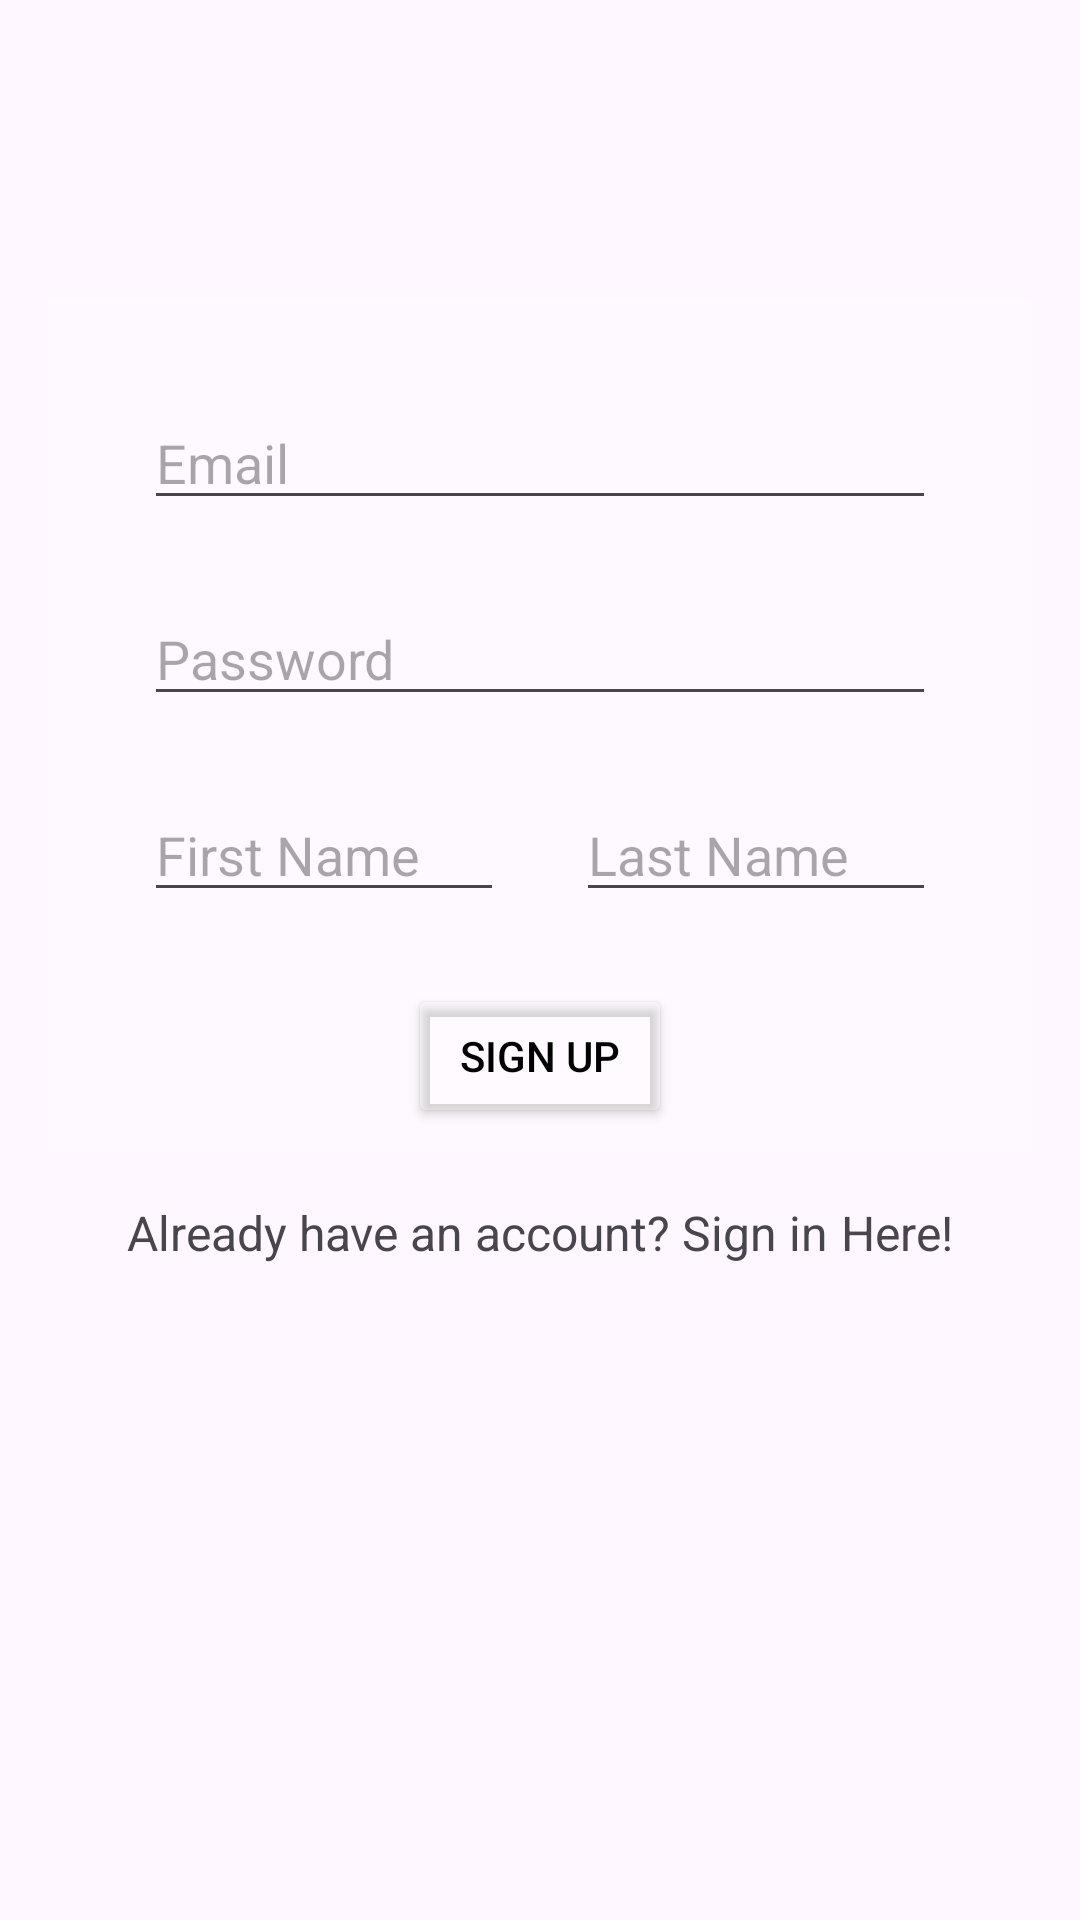

Write the Android layout XML for this screen, with the resource values it uses.
<!-- AndroidManifest.xml: application theme Theme.FireBaseImplementation -->
<!-- res/layout/activity_signup.xml -->
<?xml version="1.0" encoding="utf-8"?>
<androidx.constraintlayout.widget.ConstraintLayout xmlns:android="http://schemas.android.com/apk/res/android"
    xmlns:app="http://schemas.android.com/apk/res-auto"
    xmlns:tools="http://schemas.android.com/tools"
    android:id="@+id/rootView"
    android:layout_width="match_parent"
    android:layout_height="match_parent"
    android:background="@drawable/animation_list"
    tools:context=".MainActivity">

    <LinearLayout
        android:layout_width="match_parent"
        android:layout_height="wrap_content"
        android:gravity="center"
        android:orientation="vertical"
        app:layout_constraintTop_toTopOf="parent">

        <LinearLayout
            android:id="@+id/linearLayout"
            android:layout_width="match_parent"
            android:layout_height="wrap_content"
            android:layout_marginStart="16dp"
            android:layout_marginTop="100dp"
            android:layout_marginEnd="16dp"
            android:background="#33FFFFFF"
            android:gravity="center"
            android:orientation="vertical"
            android:padding="8dp"
            app:layout_constraintEnd_toEndOf="parent"
            app:layout_constraintStart_toStartOf="parent"
            app:layout_constraintTop_toTopOf="parent">

            <EditText
                android:id="@+id/editTextEmailAddress"
                android:layout_width="match_parent"
                android:layout_height="wrap_content"
                android:layout_marginStart="24dp"
                android:layout_marginTop="24dp"
                android:layout_marginEnd="24dp"
                android:ems="10"
                android:hint="Email"
                android:inputType="textEmailAddress"
                app:layout_constraintEnd_toEndOf="parent"
                app:layout_constraintStart_toStartOf="parent"
                app:layout_constraintTop_toTopOf="parent" />

            <EditText
                android:id="@+id/editTextPassword"
                android:layout_width="match_parent"
                android:layout_height="wrap_content"
                android:layout_marginStart="24dp"
                android:layout_marginTop="24dp"
                android:layout_marginEnd="24dp"
                android:layout_marginBottom="24dp"
                android:ems="10"
                android:hint="Password"
                android:inputType="textPassword"
                app:layout_constraintEnd_toEndOf="parent"
                app:layout_constraintStart_toStartOf="parent"
                app:layout_constraintTop_toBottomOf="@+id/edit_text_email_address" />

            <LinearLayout
                android:layout_width="match_parent"
                android:layout_height="wrap_content"
                android:layout_marginBottom="24dp"
                android:gravity="center"
                android:orientation="horizontal">

                <EditText
                    android:id="@+id/firstName"
                    android:layout_width="0dp"
                    android:layout_height="wrap_content"
                    android:layout_marginStart="24dp"
                    android:layout_marginEnd="24dp"
                    android:layout_weight="0.5"
                    android:hint="First Name"
                    app:layout_constraintEnd_toEndOf="parent"
                    app:layout_constraintStart_toStartOf="parent"
                    app:layout_constraintTop_toTopOf="parent" />

                <EditText
                    android:id="@+id/lastName"
                    android:layout_width="0dp"
                    android:layout_height="wrap_content"
                    android:layout_marginEnd="24dp"
                    android:layout_weight="0.5"
                    android:hint="Last Name"
                    app:layout_constraintEnd_toEndOf="parent"
                    app:layout_constraintStart_toStartOf="parent"
                    app:layout_constraintTop_toTopOf="parent" />

            </LinearLayout>

            <LinearLayout
                android:layout_width="match_parent"
                android:layout_height="wrap_content"
                android:gravity="center"
                android:orientation="horizontal">

                <Button
                    android:id="@+id/buttonSignup"
                    android:layout_width="wrap_content"
                    android:layout_height="wrap_content"
                    android:backgroundTint="#33FFFFFF"
                    android:text="Sign up"
                    android:textColor="@color/black"
                    app:layout_constraintBottom_toTopOf="@+id/buttonLog"
                    app:layout_constraintEnd_toEndOf="parent"
                    app:layout_constraintStart_toStartOf="parent"
                    app:layout_constraintTop_toBottomOf="@+id/edit_text_password" />

            </LinearLayout>

        </LinearLayout>

        <LinearLayout
            android:layout_width="wrap_content"
            android:layout_height="wrap_content"
            android:layout_marginTop="16dp"
            android:gravity="center"
            android:orientation="horizontal">

            <TextView
                android:layout_width="wrap_content"
                android:layout_height="wrap_content"
                android:gravity="center"
                android:text="Already have an account? Sign in "
                android:textSize="16sp" />

            <TextView
                android:id="@+id/signInHere"
                android:layout_width="wrap_content"
                android:layout_height="wrap_content"
                android:gravity="center"
                android:text="Here!"
                android:textSize="16sp" />

        </LinearLayout>

    </LinearLayout>

</androidx.constraintlayout.widget.ConstraintLayout>
<!-- resources referenced by this layout -->
<resources>
  <style name="Theme.FireBaseImplementation" parent="Base.Theme.FireBaseImplementation" />
  <style name="Base.Theme.FireBaseImplementation" parent="Theme.Material3.DayNight.NoActionBar">
          
          
      </style>
  <!-- not gathered from this repository: default colours our renderer supplied (Android Studio template values) -->
  <color name="black">#FF000000</color>
</resources>
